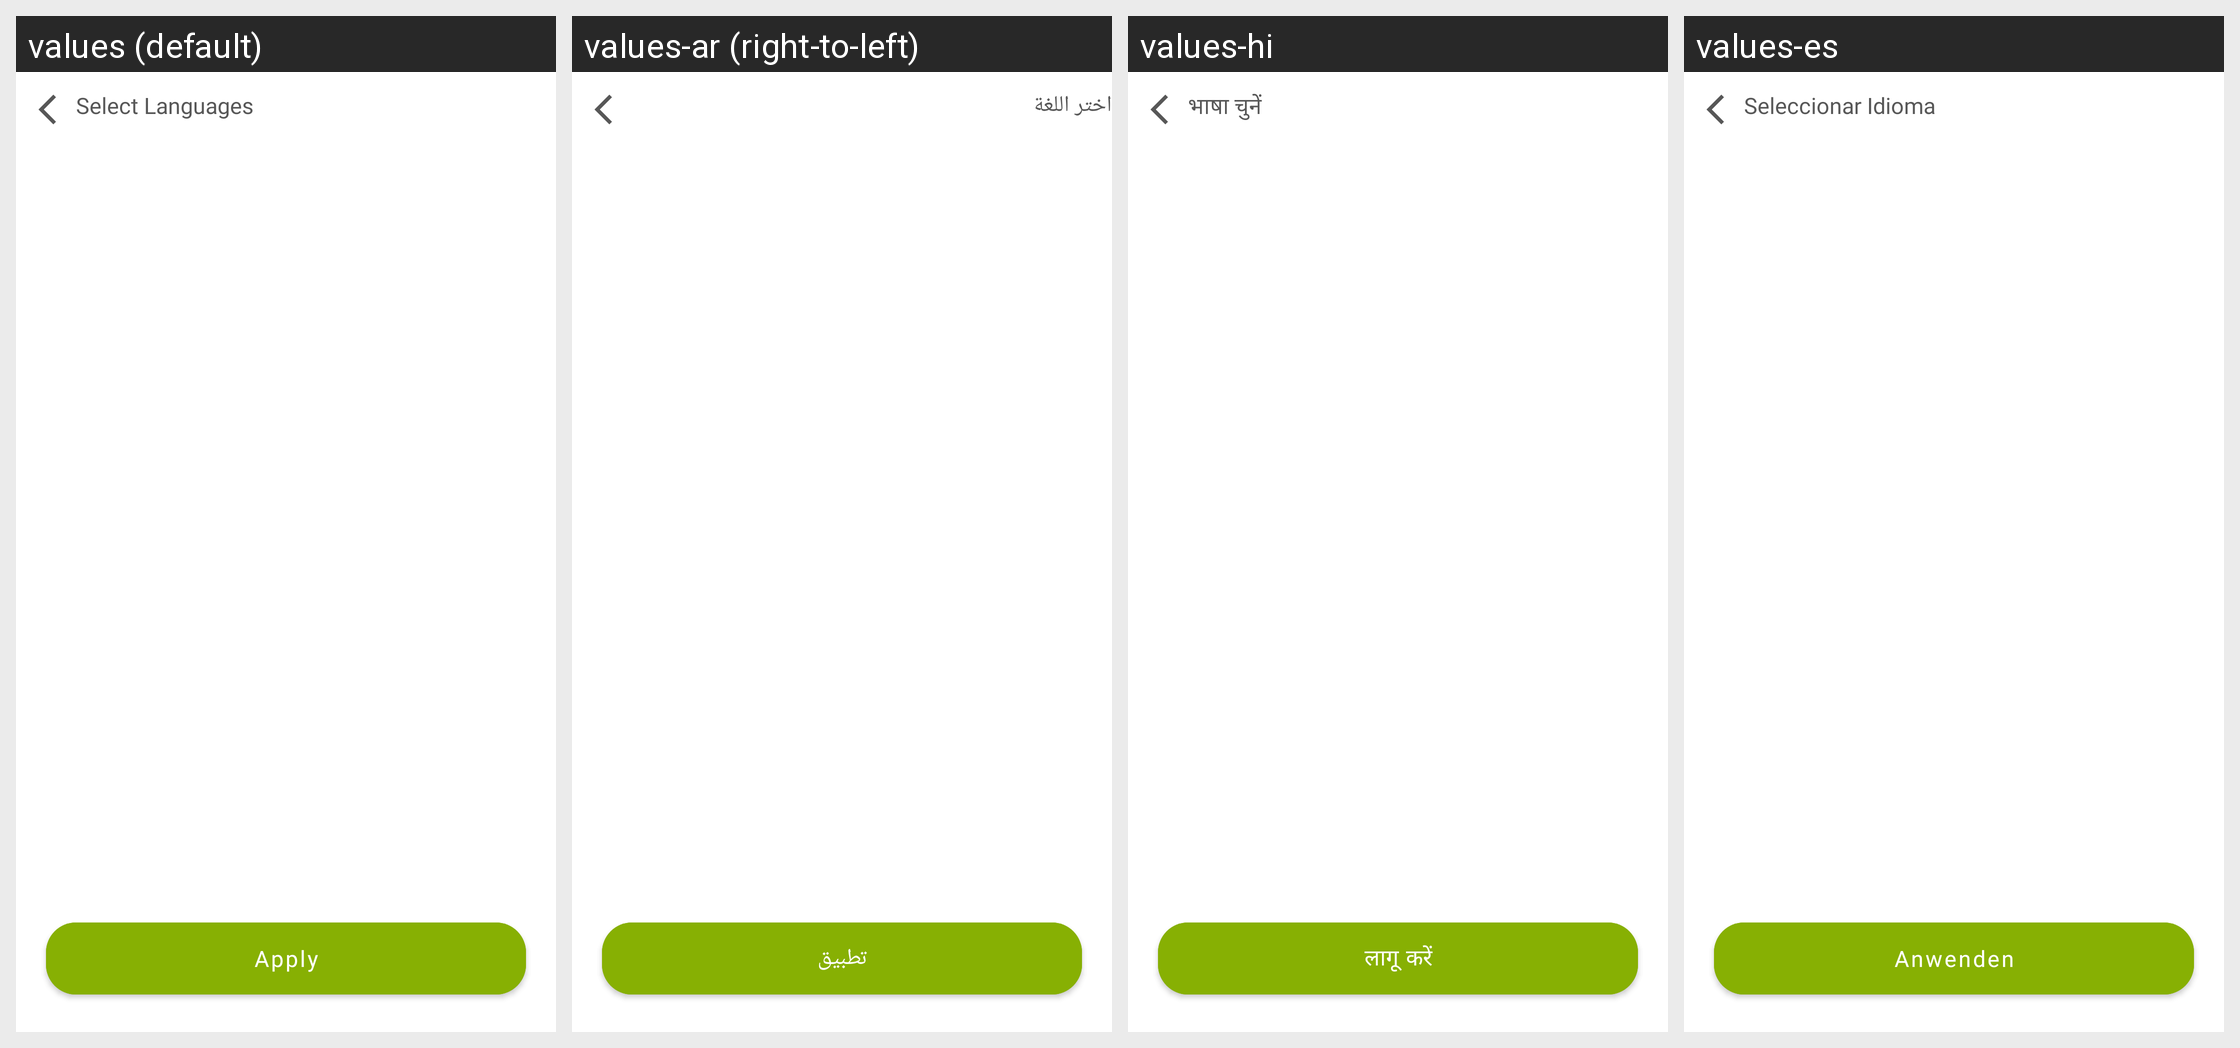

The Android screen above is rendered under several locales of the same app. Produce the string resources it draws, with the default and per-locale values.
Android screen res/layout/fragment_language_dialog.xml rendered under 4 locales, left to right: values (default), values-ar (right-to-left), values-hi, values-es. Device: Nexus 5 (rendered at 1080×1920; each locale shown at half size, 540×960, under a caption strip naming it); theme Theme.DualCalculator.
Other locales in the repository, not shown: values-af, values-am, values-as, values-az, values-be, values-bg, values-bn, values-bs, values-ca, values-cs, values-da, values-de, values-el, values-en-rGB, values-es-rUS, values-et, values-eu, values-fa, values-fi, values-fr, values-fr-rCA, values-gl, values-gu, values-hr, values-hu, values-hy, values-in, values-is, values-it, values-iw, values-ja, values-ka, values-kk, values-km, values-kn, values-ko, values-ku, values-ky, values-la, values-lo, values-lt, values-lv, values-mk, values-ml, values-mn, values-mr, values-ms, values-my, values-nb, values-ne, values-nl, values-or, values-pa, values-pl, values-ps, values-pt, values-pt-rBR, values-pt-rPT, values-ro, values-ru, values-si, values-sk, values-sl, values-sq, values-sr, values-sv, values-sw, values-ta, values-te, values-th, values-tl, values-tr, values-uk, values-ur, values-uz, values-vi, values-zh, values-zh-rCN, values-zh-rHK, values-zh-rTW, values-zu.
Strings drawn on this screen, with the default value and each locale's value (text and hints the layout hard-codes, and strings that could not be matched under every locale, appear in the picture but are not listed):

choose_the_language
  values: Select Languages
  values-ar: اختر اللغة
  values-hi: भाषा चुनें
  values-es: Seleccionar Idioma

apply
  values: Apply
  values-ar: تطبيق
  values-hi: लागू करें
  values-es: Anwenden
